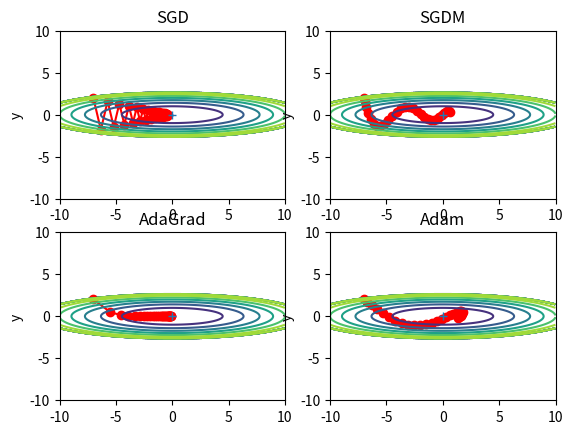

Python code for this plot:
#!/usr/bin/env python3
# -*- coding: utf-8 -*-
"""
Created on Thu Aug 22 16:16:54 2019

[redacted]
"""
import numpy as np
import matplotlib.pyplot as plt
from collections import OrderedDict
# %% 优化器(用于更新权重): 优化器的核心是求函数loss(w)的极值，通过动态调整w的值(沿着梯度方向每次调整一点点)来求得loss的最小值。

class SGD():
    """普通SGD梯度下降算法"""
    def __init__(self, lr=0.001):
        self.lr = lr
    
    def update(self, w, grad):
        w -= self.lr * grad
        return w


class SGDM():
    """SGDM梯度下降算法-带动量M的SGD算法"""
    def __init__(self, lr, momentum=0.9):
        self.lr = lr
        self.momentum = momentum
        self.tmp_w = None
    
    def update(self, w, grad):
        if self.tmp_w is None:
            self.tmp_w = np.zeros_like(w)
        self.tmp_w = self.momentum * self.tmp_w + (1 - self.momentum) * grad  # 计算更新m
        w -= self.lr * self.tmp_w
        return w


class AdaGrad():
    def __init__(self, lr=0.01):
        self.lr = lr
        self.G = None # Sum of squares of the gradients
        self.eps = 1e-8

    def update(self, w, grad):
        # If not initialized
        if self.G is None:
            self.G = np.zeros(np.shape(w))
        # Add the square of the gradient of the loss function at w
        self.G += np.power(grad, 2)
        # Adaptive gradient with higher learning rate for sparse data
        return w - self.lr * grad / np.sqrt(self.G + self.eps)


class Adam():
    """Adam优化器：对梯度的一阶矩估计(梯度的均值)和二阶距估计(梯度的未中心化方差)进行综合考虑来更新步长。
    Args:
        lr：学习率
        b1/b2: 矩估计的指数衰减率 
    """
    def __init__(self, lr=0.001, b1=0.9, b2=0.999):
        self.lr = lr
        self.eps = 1e-8
        self.m = None  # 梯度的一阶矩
        self.v = None  # 梯度的二阶距
        self.b1 = b1
        self.b2 = b2
    
    def update(self, w, grad):
        if self.m is None:
            self.m = np.zeros(w.shape)  # 初始化一阶矩为0
            self.v = np.zeros(w.shape)  # 初始化二阶距为0
        self.m = self.b1 * self.m + (1 - self.b1) * grad               # 一阶矩迭代更新mt = b1*mt-1 + (1-b1)*g
        self.v = self.b2 * self.v + (1 - self.b2) * np.power(grad, 2)  # 二阶距迭代更新vt = b2*bt-1 + (1-b2)*g^2
        
        m_hat = self.m / (1 - self.b1)    # 计算偏置修正一阶矩mt' = mt/(1-b1)
        v_hat = self.v / (1 - self.b2)    # 计算偏置修正二阶距vt' = vt/(1-b2)
        self.w_update = self.lr * m_hat / (np.sqrt(v_hat) + self.eps)  # 更新参数w = w - lr*mt'/(sqrt(vt') + eps)
        w -= self.w_update
        return w


class NM():
    """NM=NewtonMethod牛顿法: 参数更新公式变为x_k+1 = x_k - H_xk(-1) * grad, 其中H_xk(-1)代表海森矩阵的逆矩阵
    参考：https://blog.csdn.net/golden1314521/article/details/46225289，https://www.cnblogs.com/shixiangwan/p/7532830.html
    """
    def __init__(self):
        pass
    def update(self):
        pass
    
    
class BFGS():
    """BFGS拟牛顿法: """
    def __init__(self):
        pass
    def update(self):
        pass
    
    
# %% 对优化器进行测试
def test_optimizer():
    """采用二元函数测试优化器算法"""
    def f(x, y):    # 目标：求解一个函数的极小值，等价于在参数x,y变化情况下得到min f
        return x**2 / 20.0 + y**2

    def df(x, y):
        return x / 10.0, 2.0*y

    optimizers = OrderedDict()
    optimizers["SGD"] = SGD(lr=0.95)
    optimizers["SGDM"] = SGDM(lr=0.95, momentum=0.9)
    optimizers["AdaGrad"] = AdaGrad(lr=1.5)
    optimizers["Adam"] = Adam(lr=0.3)
    
    idx = 1
    for key in optimizers:
        optimizer = optimizers[key]
        x_hist = []
        y_hist = []
        params = np.array([-7.0, 2.0])  # 指定一个初始x,y参数位置 
        grads = np.ones((2,))       # 指定初始梯度
        for i in range(30):
            x_hist.append(params[0])
            y_hist.append(params[1])
            grads[0], grads[1] = df(params[0], params[1])
            params = optimizer.update(params, grads)
        
        x = np.arange(-10, 10, 0.01)
        y = np.arange(-5, 5, 0.01)
        X, Y = np.meshgrid(x, y) 
        Z = f(X, Y)
        
        # for simple contour line  
        mask = Z > 7
        Z[mask] = 0

        plt.subplot(2, 2, idx)
        idx += 1
        plt.plot(x_hist, y_hist, 'o-', color="red") # 绘制所有x,y点
        plt.contour(X, Y, Z)  # 绘制原函数的等高线
        plt.ylim(-10, 10)
        plt.xlim(-10, 10)
        plt.plot(0, 0, '+')
        plt.title(key)
#        plt.xlabel("x")
        plt.ylabel("y")
        
    plt.show()
    

def get_min_value():
    """求解一个一元函数的极值"""
    def fn(x):
        return (x-1)**2 - 1
    def df(x):
        return 2*(x-1)
    optimizer = SGD(lr=0.1)
    params = -10
    grads = 1
    x_hist = []
    n_epochs = 100
    for _ in range(n_epochs):
        grads = df(params)
        params = optimizer.update(params, grads)
        x_hist.append(params)
    min_value = fn(x_hist[-1])
    
    print("min fn: %f, x value: %f"%(min_value, x_hist[-1]))
    
    

if __name__ == "__main__":
    """尝试直接用optimizer做无约束极值问题"""
    id = 'all'
    
    if id == 'all':
        test_optimizer()
        
    if id == 'min':
        get_min_value()
